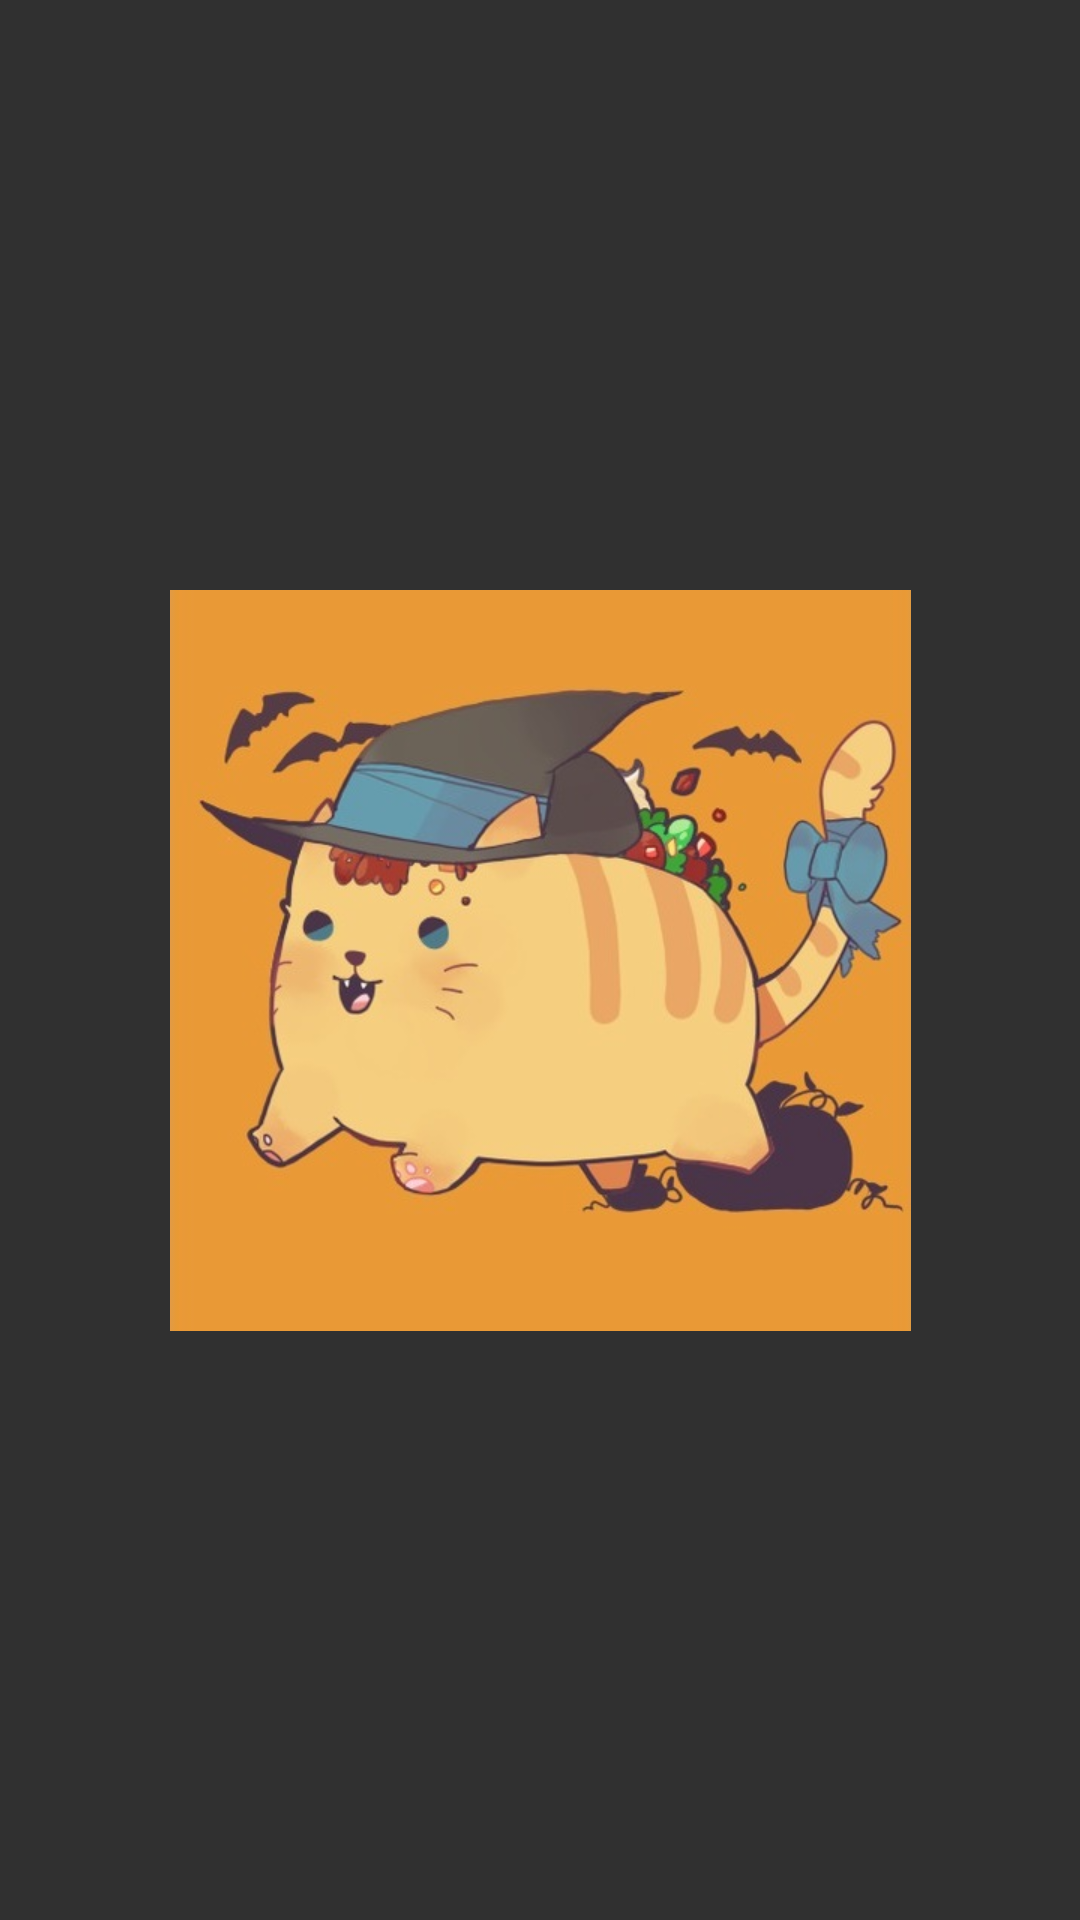

Layout XML and referenced resources for this Android screen:
<!-- AndroidManifest.xml: application theme Theme.AppCompat.NoActionBar -->
<!-- res/layout/fragment_first.xml -->
<FrameLayout xmlns:android="http://schemas.android.com/apk/res/android"
    xmlns:tools="http://schemas.android.com/tools"
    android:layout_width="match_parent"
    android:layout_height="match_parent"
    tools:context="ponkberry.hoandemo.fragment.FirstFragment">

    
    <ImageView
        android:layout_width="match_parent"
        android:layout_height="match_parent"
        android:scaleType="center"
        android:src="@mipmap/tacocat_halloween"/>

</FrameLayout>
<!-- resources referenced by this layout -->
<resources>
  <!-- mipmap tacocat_halloween: jpg bitmap (mipmap-xhdpi, 44565 bytes) -->
</resources>
